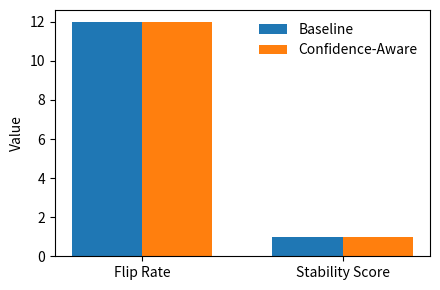

Python code for this plot:
import matplotlib.pyplot as plt
import numpy as np

metrics = ["Flip Rate", "Stability Score"]
baseline = [12, 0.977]
confidence = [12, 0.977]

x = np.arange(len(metrics))
width = 0.35

plt.figure(figsize=(4.5, 3))

plt.bar(x - width/2, baseline, width, label="Baseline")
plt.bar(x + width/2, confidence, width, label="Confidence-Aware")

plt.xticks(x, metrics)
plt.ylabel("Value")
plt.legend(frameon=False)

plt.tight_layout()
plt.savefig("fig3_decision_metrics.png", dpi=300)
plt.close()
